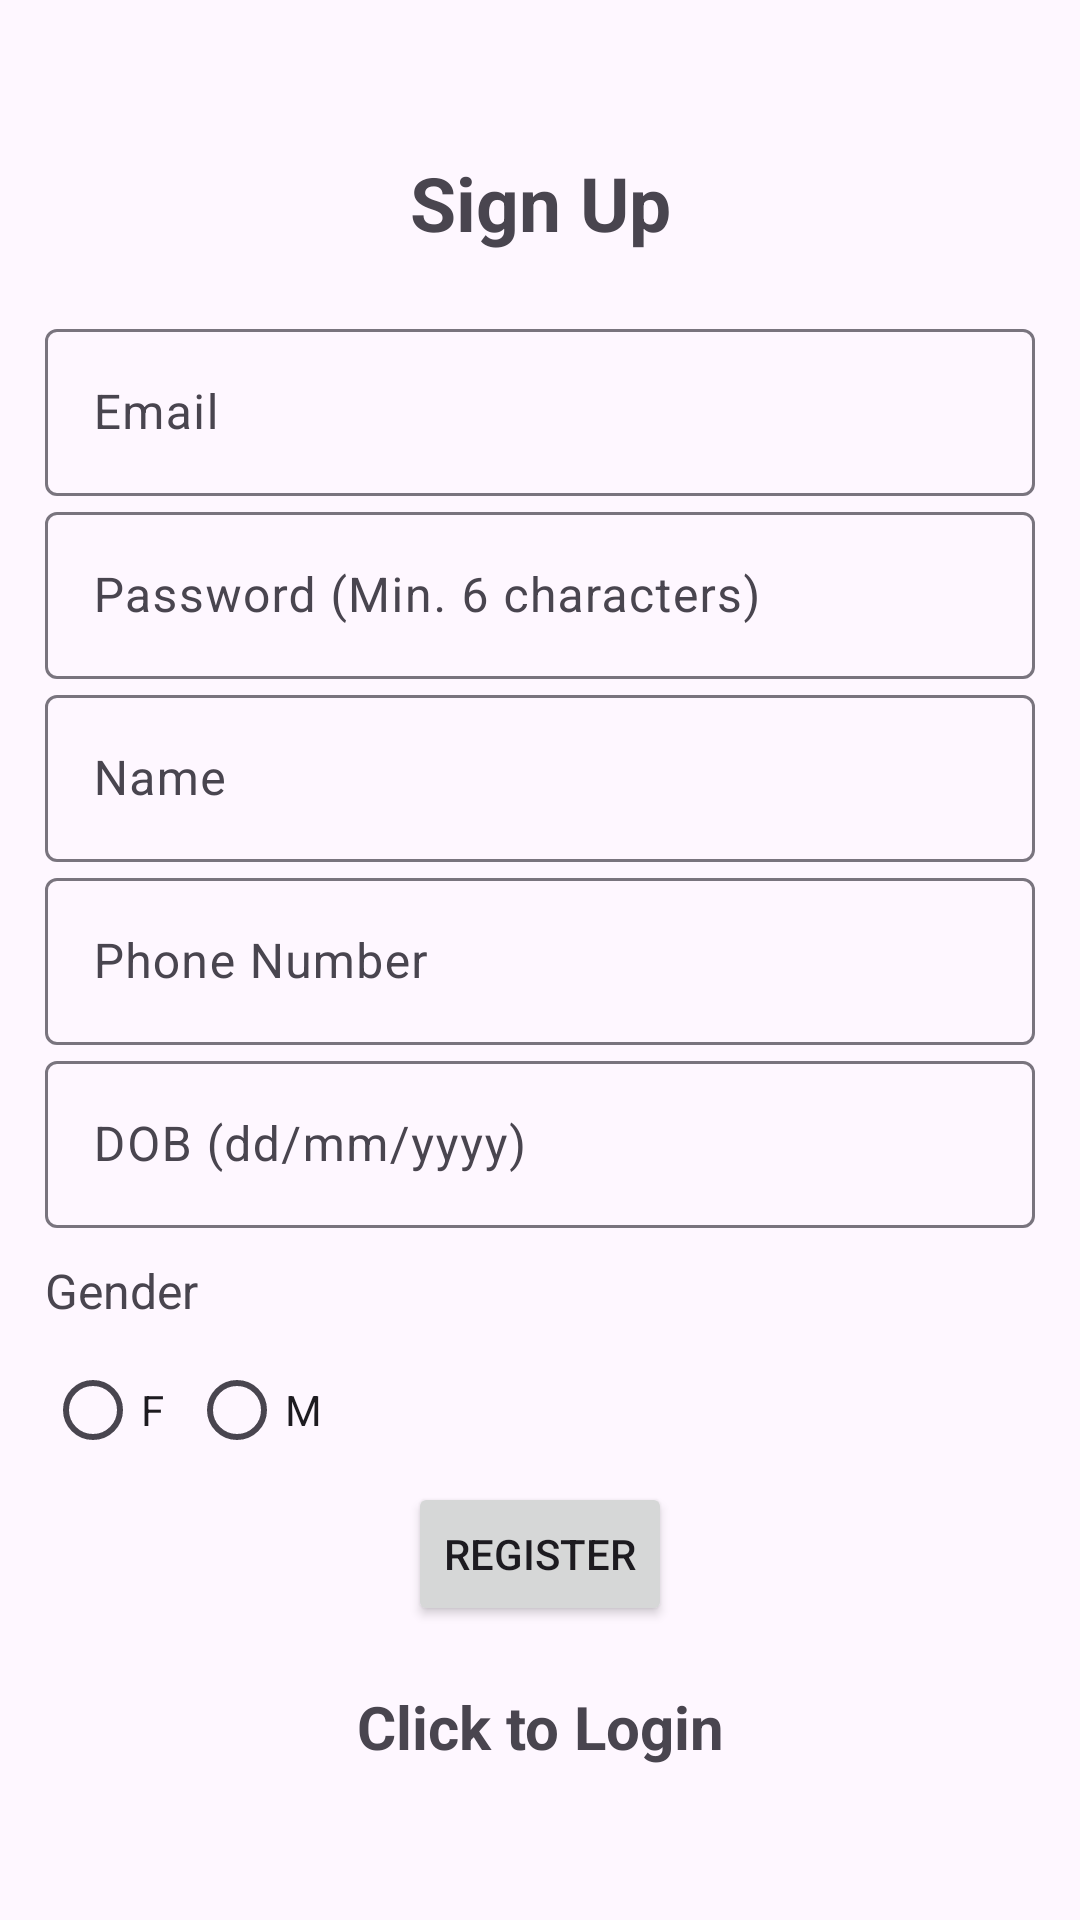

The Android layout XML behind this screen, and the referenced resources:
<!-- AndroidManifest.xml: application theme Theme.GroupProjectApp -->
<!-- res/layout/activity_main3.xml -->
<?xml version="1.0" encoding="utf-8"?>
<androidx.appcompat.widget.LinearLayoutCompat xmlns:app="http://schemas.android.com/apk/res-auto"
    xmlns:tools="http://schemas.android.com/tools"
    xmlns:android="http://schemas.android.com/apk/res/android"
    android:layout_width="match_parent"
    android:layout_height="match_parent"
    android:orientation="vertical"
    android:gravity="center"
    android:padding="15dp"
    tools:context=".MainActivity3">

    <TextView
        android:layout_width="match_parent"
        android:layout_height="wrap_content"
        android:text="Sign Up"
        android:textSize="25sp"
        android:textStyle="bold"
        android:gravity="center"
        android:layout_marginBottom="20dp" />

    
    <com.google.android.material.textfield.TextInputLayout
        android:layout_width="match_parent"
        android:layout_height="wrap_content">

        <com.google.android.material.textfield.TextInputEditText
            android:layout_width="match_parent"
            android:layout_height="wrap_content"
            android:id="@+id/email"
            android:hint="Email" />

    </com.google.android.material.textfield.TextInputLayout>

    
    <com.google.android.material.textfield.TextInputLayout
        android:layout_width="match_parent"
        android:layout_height="wrap_content">

        <com.google.android.material.textfield.TextInputEditText
            android:layout_width="match_parent"
            android:layout_height="wrap_content"
            android:id="@+id/password"
            android:hint="Password (Min. 6 characters)" />

    </com.google.android.material.textfield.TextInputLayout>

    
    <com.google.android.material.textfield.TextInputLayout
        android:layout_width="match_parent"
        android:layout_height="wrap_content">

        <com.google.android.material.textfield.TextInputEditText
            android:layout_width="match_parent"
            android:layout_height="wrap_content"
            android:id="@+id/name"
            android:hint="Name" />

    </com.google.android.material.textfield.TextInputLayout>

    
    <com.google.android.material.textfield.TextInputLayout
        android:layout_width="match_parent"
        android:layout_height="wrap_content">

        <com.google.android.material.textfield.TextInputEditText
            android:layout_width="match_parent"
            android:layout_height="wrap_content"
            android:id="@+id/phone_number"
            android:hint="Phone Number" />

    </com.google.android.material.textfield.TextInputLayout>

    
    <com.google.android.material.textfield.TextInputLayout
        android:layout_width="match_parent"
        android:layout_height="wrap_content">

        <com.google.android.material.textfield.TextInputEditText
            android:layout_width="match_parent"
            android:layout_height="wrap_content"
            android:id="@+id/dob"
            android:hint="DOB (dd/mm/yyyy)" />

    </com.google.android.material.textfield.TextInputLayout>

    
    <TextView
        android:layout_width="match_parent"
        android:layout_height="wrap_content"
        android:text="Gender"
        android:textSize="16sp"
        android:layout_marginTop="10dp"
        android:layout_marginBottom="5dp" />

    
    <RadioGroup
        android:layout_width="match_parent"
        android:layout_height="wrap_content"
        android:orientation="horizontal"
        android:id="@+id/radio_group_gender">

        <RadioButton
            android:id="@+id/radio_female"
            android:layout_width="wrap_content"
            android:layout_height="wrap_content"
            android:text="F" />

        <RadioButton
            android:id="@+id/radio_male"
            android:layout_width="wrap_content"
            android:layout_height="wrap_content"
            android:text="M" />

    </RadioGroup>

    
    <ProgressBar
        android:id="@+id/progressBar"
        android:visibility="gone"
        android:layout_width="wrap_content"
        android:layout_height="wrap_content" />

    <Button
        android:layout_width="wrap_content"
        android:layout_height="wrap_content"
        android:id="@+id/btn_register"
        android:text="@string/register" />

    <TextView
        android:id="@+id/loginNow"
        android:text="Click to Login"
        android:textStyle="bold"
        android:textSize="20sp"
        android:gravity="center"
        android:layout_marginTop="20dp"
        android:layout_width="match_parent"
        android:layout_height="wrap_content" />

</androidx.appcompat.widget.LinearLayoutCompat>
<!-- resources referenced by this layout -->
<resources>
  <string name="register">Register</string>
  <style name="Theme.GroupProjectApp" parent="Base.Theme.GroupProjectApp" />
  <style name="Base.Theme.GroupProjectApp" parent="Theme.Material3.DayNight.NoActionBar">
          
          
      </style>
</resources>
